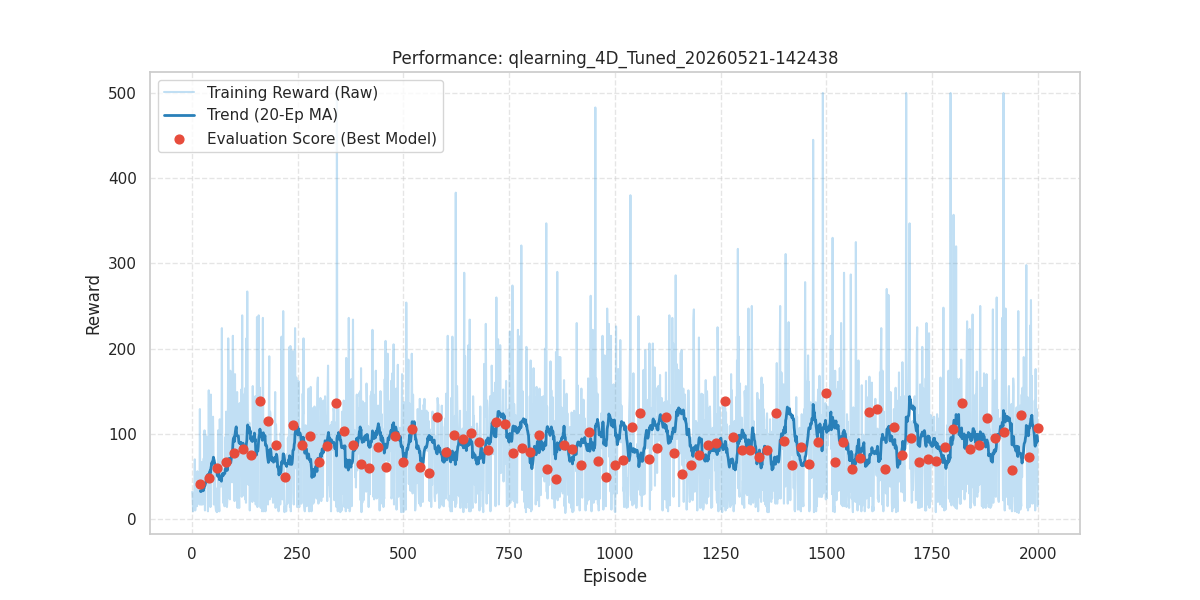

The data file committed next to this chart (first rows):
episode, reward, length, epsilon, lr, eval_reward
1, 32.0, 33, 1.0, 0.03, 
2, 23.0, 24, 0.9614, 0.03, 
3, 9.0, 10, 0.9243, 0.03, 
4, 30.0, 31, 0.8886, 0.03, 
5, 16.0, 17, 0.8543, 0.03, 
6, 25.0, 26, 0.8214, 0.03, 
7, 70.0, 71, 0.7897, 0.03, 
8, 10.0, 11, 0.7592, 0.03, 
9, 23.0, 24, 0.7299, 0.03, 
10, 33.0, 34, 0.7017, 0.03, 
11, 25.0, 26, 0.6746, 0.03, 
12, 15.0, 16, 0.6486, 0.03, 
13, 56.0, 57, 0.6236, 0.03, 
14, 39.0, 40, 0.5995, 0.03, 
15, 23.0, 24, 0.5764, 0.03, 
16, 36.0, 37, 0.5541, 0.03, 
17, 21.0, 22, 0.5327, 0.03, 
18, 17.0, 18, 0.5122, 0.03, 
19, 129.0, 130, 0.4924, 0.03, 
20, 25.0, 26, 0.4734, 0.03, 40.8
21, 17.0, 18, 0.4551, 0.03, 
22, 27.0, 28, 0.4376, 0.03, 
23, 17.0, 18, 0.4207, 0.03, 
24, 67.0, 68, 0.4044, 0.03, 
25, 40.0, 41, 0.3888, 0.03, 
26, 17.0, 18, 0.3738, 0.03, 
27, 26.0, 27, 0.3594, 0.03, 
28, 71.0, 72, 0.3455, 0.03, 
29, 25.0, 26, 0.3322, 0.03, 
30, 104.0, 105, 0.3194, 0.03, 
31, 10.0, 11, 0.307, 0.03, 
32, 57.0, 58, 0.2952, 0.03, 
33, 85.0, 86, 0.2838, 0.03, 
34, 97.0, 98, 0.2728, 0.03, 
35, 90.0, 91, 0.2623, 0.03, 
36, 43.0, 44, 0.2522, 0.03, 
37, 70.0, 71, 0.2425, 0.03, 
38, 9.0, 10, 0.2331, 0.03, 
39, 27.0, 28, 0.2241, 0.03, 
40, 151.0, 152, 0.2155, 0.03, 48.6
41, 34.0, 35, 0.2071, 0.03, 
42, 27.0, 28, 0.1991, 0.03, 
43, 80.0, 81, 0.1915, 0.03, 
44, 14.0, 15, 0.1841, 0.03, 
45, 146.0, 147, 0.177, 0.03, 
46, 77.0, 78, 0.1701, 0.03, 
47, 103.0, 104, 0.1636, 0.03, 
48, 44.0, 45, 0.1573, 0.03, 
49, 87.0, 88, 0.1512, 0.03, 
50, 120.0, 121, 0.1454, 0.03, 
51, 89.0, 90, 0.1397, 0.03, 
52, 17.0, 18, 0.1344, 0.03, 
53, 20.0, 21, 0.1292, 0.03, 
54, 69.0, 70, 0.1242, 0.03, 
55, 20.0, 21, 0.1194, 0.03, 
56, 15.0, 16, 0.1148, 0.03, 
57, 10.0, 11, 0.1104, 0.03, 
58, 12.0, 13, 0.1061, 0.03, 
59, 8.0, 9, 0.102, 0.03, 
60, 36.0, 37, 0.09806, 0.03, 59.8
... 1,940 more rows
